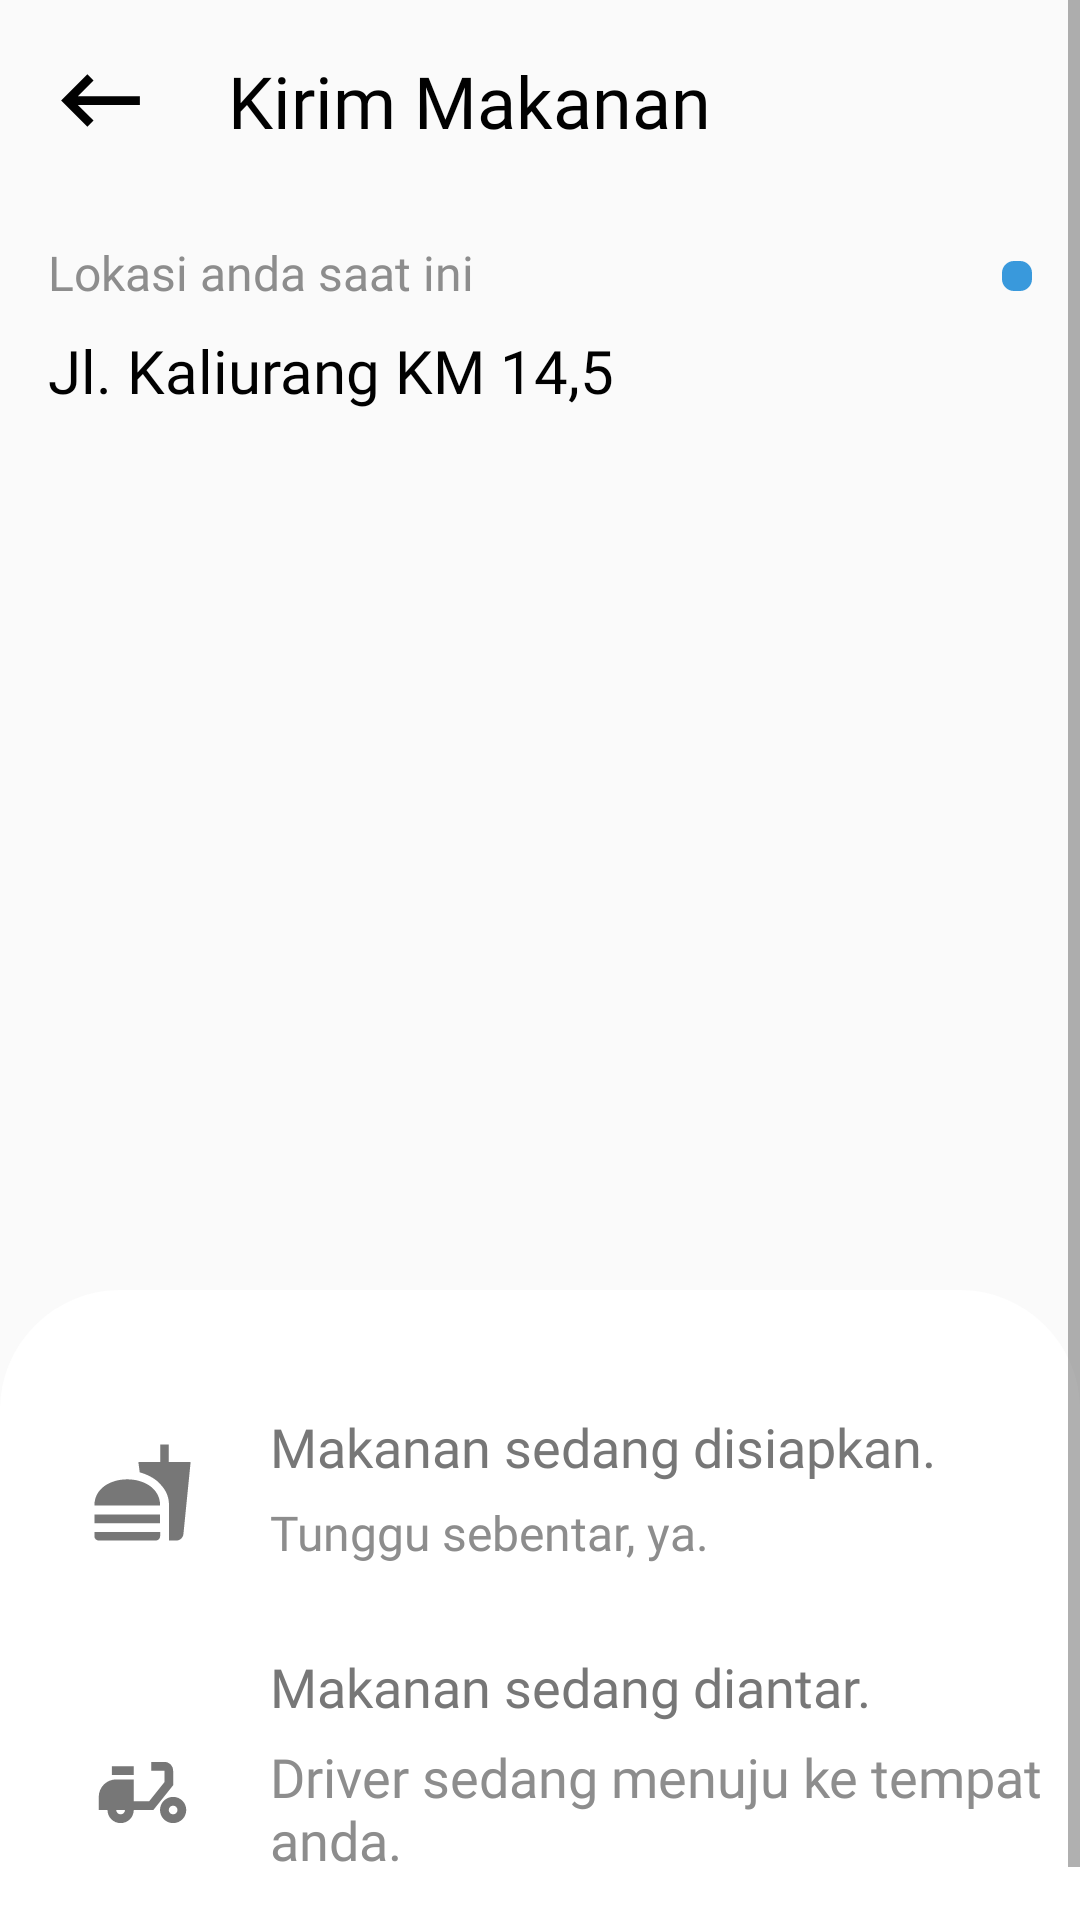

Write the Android layout XML for this screen, with the resource values it uses.
<!-- AndroidManifest.xml: application theme Theme.ChicagoxLeftovers -->
<!-- res/layout/activity_pengiriman.xml -->
<?xml version="1.0" encoding="utf-8"?>
<ScrollView xmlns:android="http://schemas.android.com/apk/res/android"
    xmlns:app="http://schemas.android.com/apk/res-auto"
    xmlns:tools="http://schemas.android.com/tools"
    android:layout_width="match_parent"
    android:layout_height="match_parent"
    tools:context=".Pengiriman"
    android:background="@drawable/background_app">

    <RelativeLayout
        android:layout_width="match_parent"
        android:layout_height="match_parent">

        <RelativeLayout
            android:layout_width="match_parent"
            android:layout_height="wrap_content"
            android:padding="16dp">


            <ImageView
                android:layout_width="wrap_content"
                android:layout_height="match_parent"
                android:src="@drawable/ic_baseline_keyboard_backspace_24" />

            <TextView
                android:layout_width="wrap_content"
                android:layout_height="wrap_content"
                android:layout_centerHorizontal="false"
                android:layout_centerVertical="true"
                android:layout_marginStart="60dp"
                android:fontFamily="@font/poppins_semibold"
                android:text="Kirim Makanan"
                android:textColor="@color/black"
                android:textSize="24sp" />

        </RelativeLayout>

        <TextView
            android:layout_width="wrap_content"
            android:layout_height="wrap_content"
            android:layout_marginStart="16dp"
            android:layout_marginTop="80dp"
            android:fontFamily="@font/poppins"
            android:text="Lokasi anda saat ini"
            android:textColor="@color/abu"
            android:textSize="16sp" />

        <TextView
            android:layout_width="wrap_content"
            android:layout_height="wrap_content"
            android:layout_marginStart="16dp"
            android:layout_marginTop="110dp"
            android:fontFamily="@font/poppins_semibold"
            android:text="Jl. Kaliurang KM 14,5"
            android:textColor="@color/black"
            android:textSize="20sp" />

        <ImageButton
            android:layout_width="wrap_content"
            android:layout_height="wrap_content"
            android:layout_alignParentRight="true"
            android:layout_centerHorizontal="false"
            android:layout_centerVertical="false"
            android:layout_marginTop="87dp"
            android:layout_marginRight="16dp"
            android:background="@drawable/custom_button_biru"
            android:padding="5dp"
            android:src="@drawable/ic_baseline_map_24" />

        <ImageView
            android:layout_width="260dp"
            android:layout_height="260dp"
            android:layout_centerHorizontal="true"
            android:layout_gravity="center_horizontal"
            android:layout_marginTop="150dp"
            android:gravity="center" />

        <RelativeLayout
            android:layout_width="match_parent"
            android:layout_height="228dp"
            android:layout_alignParentBottom="true"
            android:layout_marginTop="430dp"
            android:background="@drawable/bawah_melengkung">

            <TextView
                android:layout_width="wrap_content"
                android:layout_height="wrap_content"
                android:layout_marginStart="90dp"
                android:layout_marginTop="40dp"
                android:fontFamily="@font/poppins_semibold"
                android:text="Makanan sedang disiapkan."
                android:textColor="@color/abuGelap"
                android:textSize="18sp" />

            <TextView
                android:layout_width="wrap_content"
                android:layout_height="wrap_content"
                android:layout_marginStart="90dp"
                android:layout_marginTop="70dp"
                android:fontFamily="@font/poppins"
                android:text="Tunggu sebentar, ya."
                android:textColor="@color/abu"
                android:textSize="16sp" />

            <ImageView
                android:layout_width="wrap_content"
                android:layout_height="wrap_content"
                android:layout_marginStart="30dp"
                android:layout_marginTop="50sp"
                android:src="@drawable/ic_baseline_fastfood_24" />

            <TextView
                android:layout_width="wrap_content"
                android:layout_height="wrap_content"
                android:layout_marginStart="90dp"
                android:layout_marginTop="120dp"
                android:fontFamily="@font/poppins_semibold"
                android:text="Makanan sedang diantar."
                android:textColor="@color/abuGelap"
                android:textSize="18sp" />

            <TextView
                android:layout_width="wrap_content"
                android:layout_height="wrap_content"
                android:layout_marginStart="90dp"
                android:layout_marginTop="150dp"
                android:fontFamily="@font/poppins"
                android:text="Driver sedang menuju ke tempat anda."
                android:textColor="@color/abu"
                android:textSize="18sp" />

            <ImageView
                android:layout_width="wrap_content"
                android:layout_height="wrap_content"
                android:layout_marginStart="30dp"
                android:layout_marginTop="150dp"
                android:src="@drawable/ic_baseline_moped_24" />
        </RelativeLayout>

    </RelativeLayout>

</ScrollView>
<!-- resources referenced by this layout -->
<resources>
  <color name="abu">#8D8D8D</color>
  <color name="abuGelap">#777777</color>
  <color name="black">#010101</color>
  <!-- drawable background_app (drawable) -->
  <?xml version="1.0" encoding="utf-8"?>
  <shape xmlns:android="http://schemas.android.com/apk/res/android" android:shape="rectangle">
      <solid android:color="#FAFAFA"/>
  </shape>
  <!-- drawable bawah_melengkung (drawable) -->
  <?xml version="1.0" encoding="utf-8"?>
  <shape xmlns:android="http://schemas.android.com/apk/res/android" android:shape="rectangle">
      <corners android:topLeftRadius="40dp" android:topRightRadius="40dp"/>
      <solid android:color="#ffffff"/>
  </shape>
  <!-- drawable custom_button_biru (drawable) -->
  <?xml version="1.0" encoding="utf-8"?>
  <shape xmlns:android="http://schemas.android.com/apk/res/android" android:shape="rectangle">
      <solid android:color="#3999DC"/>
      <corners android:radius="4dp"/>
  </shape>
  <!-- drawable ic_baseline_fastfood_24 (drawable) -->
  <vector android:height="35dp" android:tint="#777777"
      android:viewportHeight="24" android:viewportWidth="24"
      android:width="35dp" xmlns:android="http://schemas.android.com/apk/res/android">
      <path android:fillColor="@android:color/white" android:pathData="M18.06,22.99h1.66c0.84,0 1.53,-0.64 1.63,-1.46L23,5.05h-5L18,1h-1.97v4.05h-4.97l0.3,2.34c1.71,0.47 3.31,1.32 4.27,2.26 1.44,1.42 2.43,2.89 2.43,5.29v8.05zM1,21.99L1,21h15.03v0.99c0,0.55 -0.45,1 -1.01,1L2.01,22.99c-0.56,0 -1.01,-0.45 -1.01,-1zM16.03,14.99c0,-8 -15.03,-8 -15.03,0h15.03zM1.02,17h15v2h-15z"/>
  </vector>
  <!-- drawable ic_baseline_keyboard_backspace_24 (drawable) -->
  <vector android:height="35dp" android:tint="#010101"
      android:viewportHeight="24" android:viewportWidth="24"
      android:width="35dp" xmlns:android="http://schemas.android.com/apk/res/android">
      <path android:fillColor="@android:color/white" android:pathData="M21,11H6.83l3.58,-3.59L9,6l-6,6 6,6 1.41,-1.41L6.83,13H21z"/>
  </vector>
  <!-- drawable ic_baseline_moped_24 (drawable) -->
  <vector android:height="35dp" android:tint="#777777"
      android:viewportHeight="24" android:viewportWidth="24"
      android:width="35dp" xmlns:android="http://schemas.android.com/apk/res/android">
      <path android:fillColor="@android:color/white" android:pathData="M19,7c0,-1.1 -0.9,-2 -2,-2h-3v2h3v2.65L13.52,14H10V9H6c-2.21,0 -4,1.79 -4,4v3h2c0,1.66 1.34,3 3,3s3,-1.34 3,-3h4.48L19,10.35V7zM7,17c-0.55,0 -1,-0.45 -1,-1h2C8,16.55 7.55,17 7,17z"/>
      <path android:fillColor="@android:color/white" android:pathData="M5,6h5v2h-5z"/>
      <path android:fillColor="@android:color/white" android:pathData="M19,13c-1.66,0 -3,1.34 -3,3s1.34,3 3,3s3,-1.34 3,-3S20.66,13 19,13zM19,17c-0.55,0 -1,-0.45 -1,-1s0.45,-1 1,-1s1,0.45 1,1S19.55,17 19,17z"/>
  </vector>
  <style name="Theme.ChicagoxLeftovers" parent="Theme.AppCompat.Light.NoActionBar">
          
          <item name="colorPrimary">@color/purple_500</item>
          <item name="colorPrimaryVariant">@color/purple_700</item>
          <item name="colorOnPrimary">@color/white</item>
          
          <item name="colorSecondary">@color/teal_200</item>
          <item name="colorSecondaryVariant">@color/teal_700</item>
          <item name="colorOnSecondary">@color/black</item>
          
          <item name="android:statusBarColor" tools:targetApi="l">?attr/colorPrimaryVariant</item>
          
      </style>
  <color name="purple_500">#FF6200EE</color>
  <color name="purple_700">#FF3700B3</color>
  <color name="white">#FFFFFFFF</color>
  <color name="teal_200">#FF03DAC5</color>
  <color name="teal_700">#FF018786</color>
</resources>
